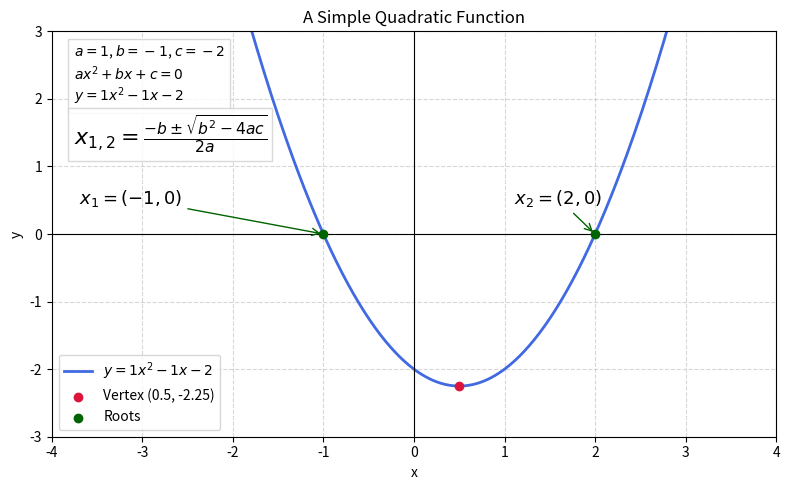

Here is the Python script that generated this plot:
import matplotlib.pyplot as plt
import numpy as np


# y = ax^2 + bx + c
a = 1
b = -1
c = -2

discriminant = b**2 - 4 * a * c
roots = tuple(sorted(((-b - np.sqrt(discriminant)) / (2 * a),
	(-b + np.sqrt(discriminant)) / (2 * a))))
vertex_x = -b / (2 * a)
vertex_y = a * vertex_x**2 + b * vertex_x + c
equation = f"y = {a:g}x^2 {b:+g}x {c:+g}"
generic_equation_latex = r"$ax^2 + bx + c = 0$"
equation_latex = rf"$y = {a:g}x^2 {b:+g}x {c:+g}$"
formula_latex = r"$x_{1,2} = \frac{-b \pm \sqrt{b^2 - 4ac}}{2a}$"
root_values = tuple(a * root**2 + b * root + c for root in roots)

x = np.linspace(-4, 4, 400)
y = a * x**2 + b * x + c

plt.figure(figsize=(8, 5))
plt.plot(x, y, color="royalblue", linewidth=2, label=equation_latex)
plt.scatter(vertex_x, vertex_y, color="crimson", zorder=3, label=f"Vertex ({vertex_x:g}, {vertex_y:g})")
plt.scatter(roots, root_values, color="darkgreen", zorder=3, label="Roots")

plt.annotate(
	rf"$x_1 = ({roots[0]:g}, {root_values[0]:g})$",
	xy=(roots[0], root_values[0]),
	xytext=(-3.7, 0.45),
	fontsize=13,
	arrowprops={"arrowstyle": "->", "color": "darkgreen"},
)
plt.annotate(
	rf"$x_2 = ({roots[1]:g}, {root_values[1]:g})$",
	xy=(roots[1], root_values[1]),
	xytext=(1.1, 0.45),
	fontsize=13,
	arrowprops={"arrowstyle": "->", "color": "darkgreen"},
)

info_text = "\n".join(
	[
		rf"$a = {a}$, $b = {b}$, $c = {c}$",
		generic_equation_latex,
		equation_latex,
	]
)

plt.text(
	0.03,
	0.97,
	info_text,
	transform=plt.gca().transAxes,
	verticalalignment="top",
	bbox={"facecolor": "white", "alpha": 0.85, "edgecolor": "lightgray"},
)
plt.text(
	0.03,
	0.72,
	formula_latex,
	transform=plt.gca().transAxes,
	fontsize=16,
	bbox={"facecolor": "white", "alpha": 0.85, "edgecolor": "lightgray"},
)

plt.axhline(0, color="black", linewidth=0.8)
plt.axvline(0, color="black", linewidth=0.8)
plt.xlim(-4, 4)
plt.ylim(-3, 3)
plt.grid(True, linestyle="--", alpha=0.5)
plt.xlabel("x")
plt.ylabel("y")
plt.title("A Simple Quadratic Function")
plt.legend()
plt.tight_layout()

print(f"a = {a}, b = {b}, c = {c}")
print(f"Equation: {equation}")
for root in roots:
	print(f"Root: x = {root:g}")

plt.show()
